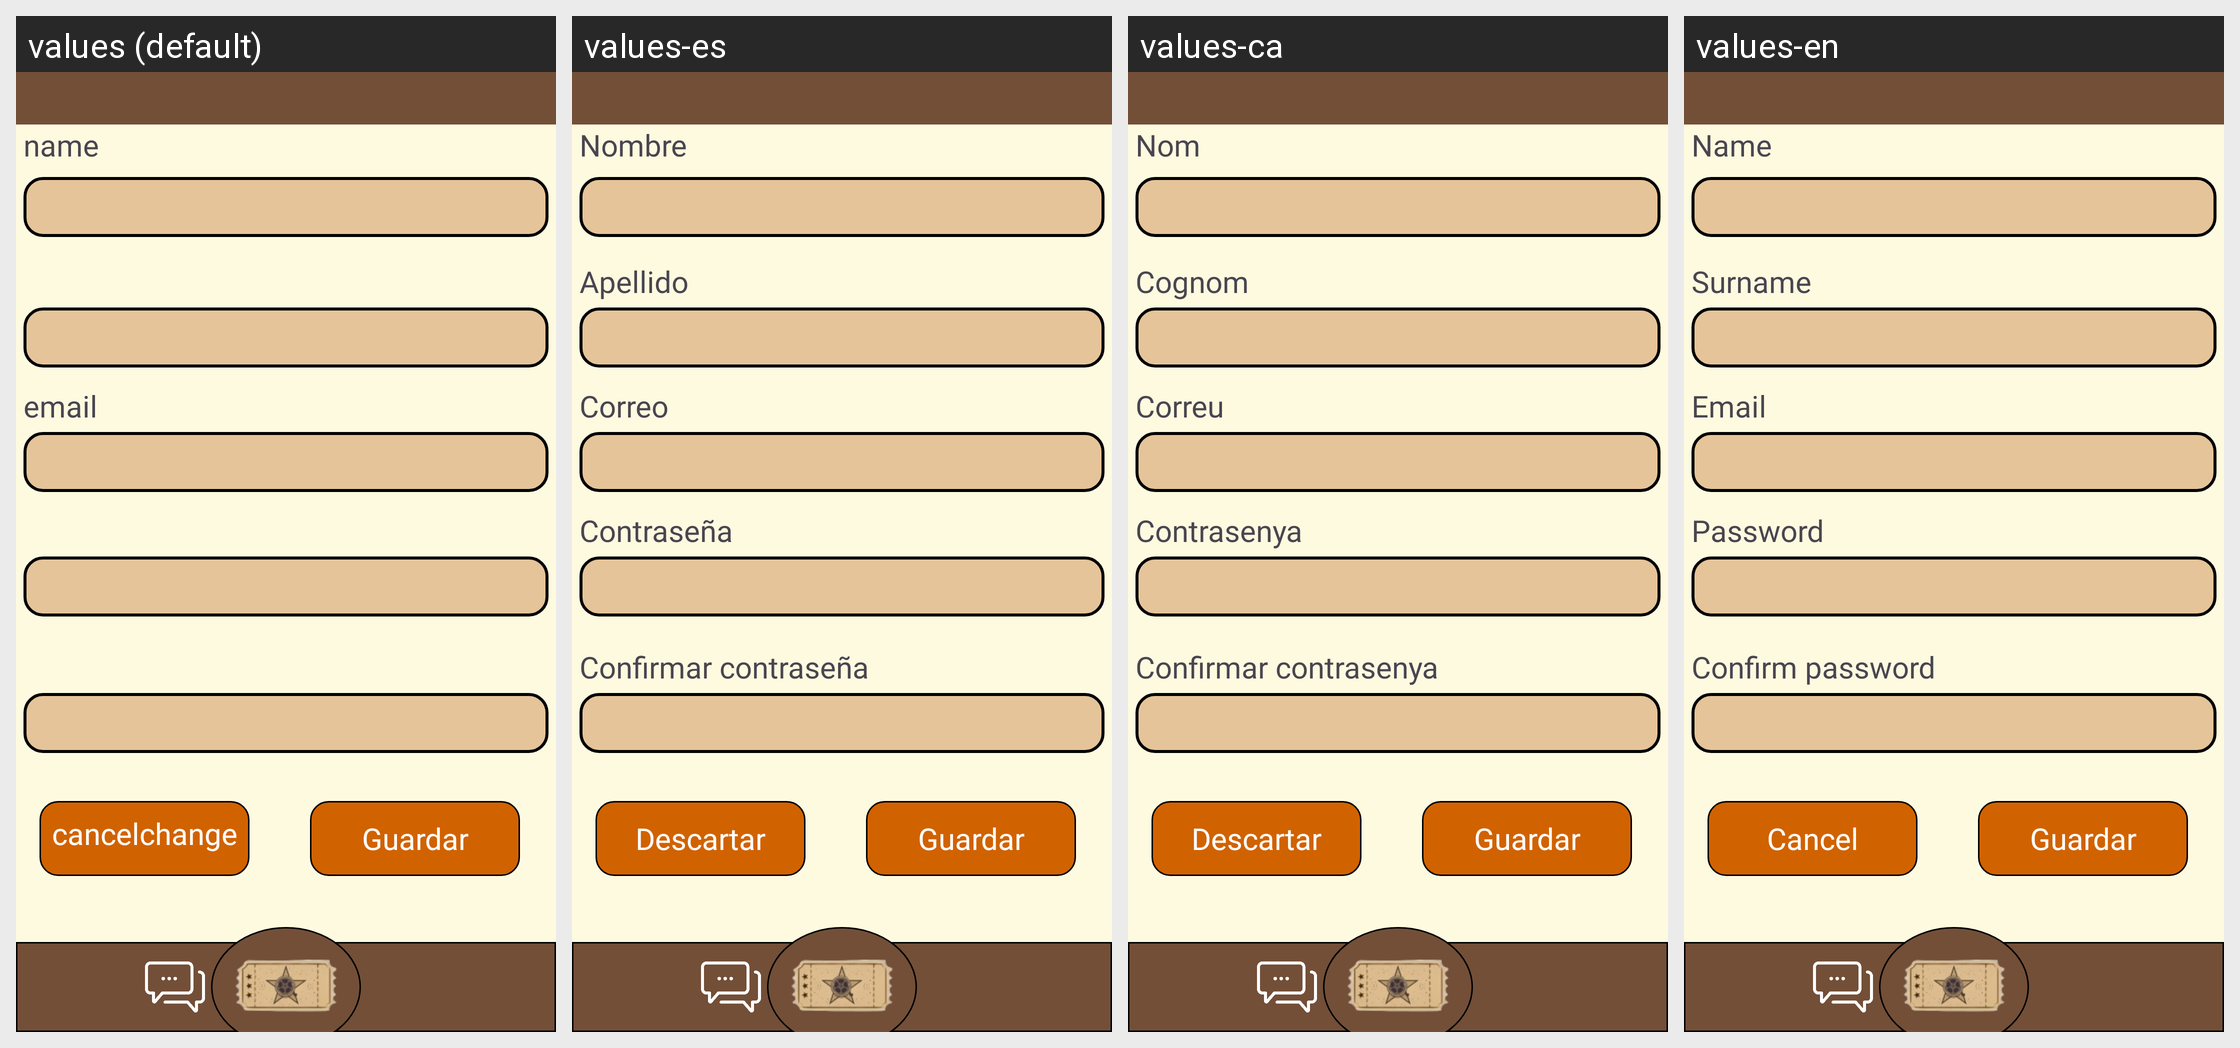

For this localized Android screen grid, give each drawn string resource with its value in every locale shown.
Android screen res/layout/edit_user_activity.xml rendered under 4 locales, left to right: values (default), values-es, values-ca, values-en. Device: Nexus 5 (rendered at 1080×1920; each locale shown at half size, 540×960, under a caption strip naming it); theme Theme.Bookaroom.
Strings drawn on this screen, with the default value and each locale's value (text and hints the layout hard-codes, and strings that could not be matched under every locale, appear in the picture but are not listed):

name
  values: name
  values-es: Nombre
  values-ca: Nom
  values-en: Name

email
  values: email
  values-es: Correo
  values-ca: Correu
  values-en: Email

cancelchanges
  values: cancelchanges
  values-es: Descartar
  values-ca: Descartar
  values-en: Cancel
